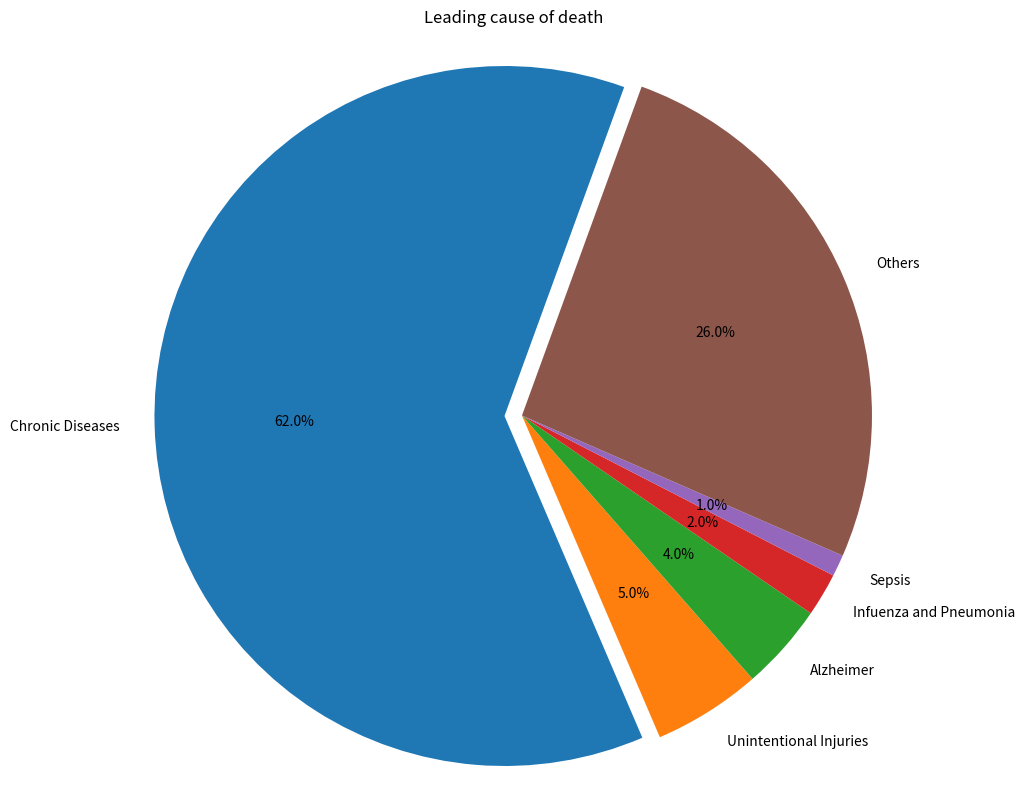

The matplotlib source for this figure:
import matplotlib.pyplot as plt
cause = 'Chronic Diseases', 'Unintentional Injuries', 'Alzheimer', 'Infuenza and Pneumonia','Sepsis','Others'
percentile = [62,5,4,2,1,26]

plt.figure(figsize=(10,10))
explode = (0.05,0,0,0,0,0)
plt.pie(percentile, labels=cause,explode=explode,autopct='%1.1f%%',startangle=70)
plt.axis('equal')
plt.title('Leading cause of death')
plt.show()